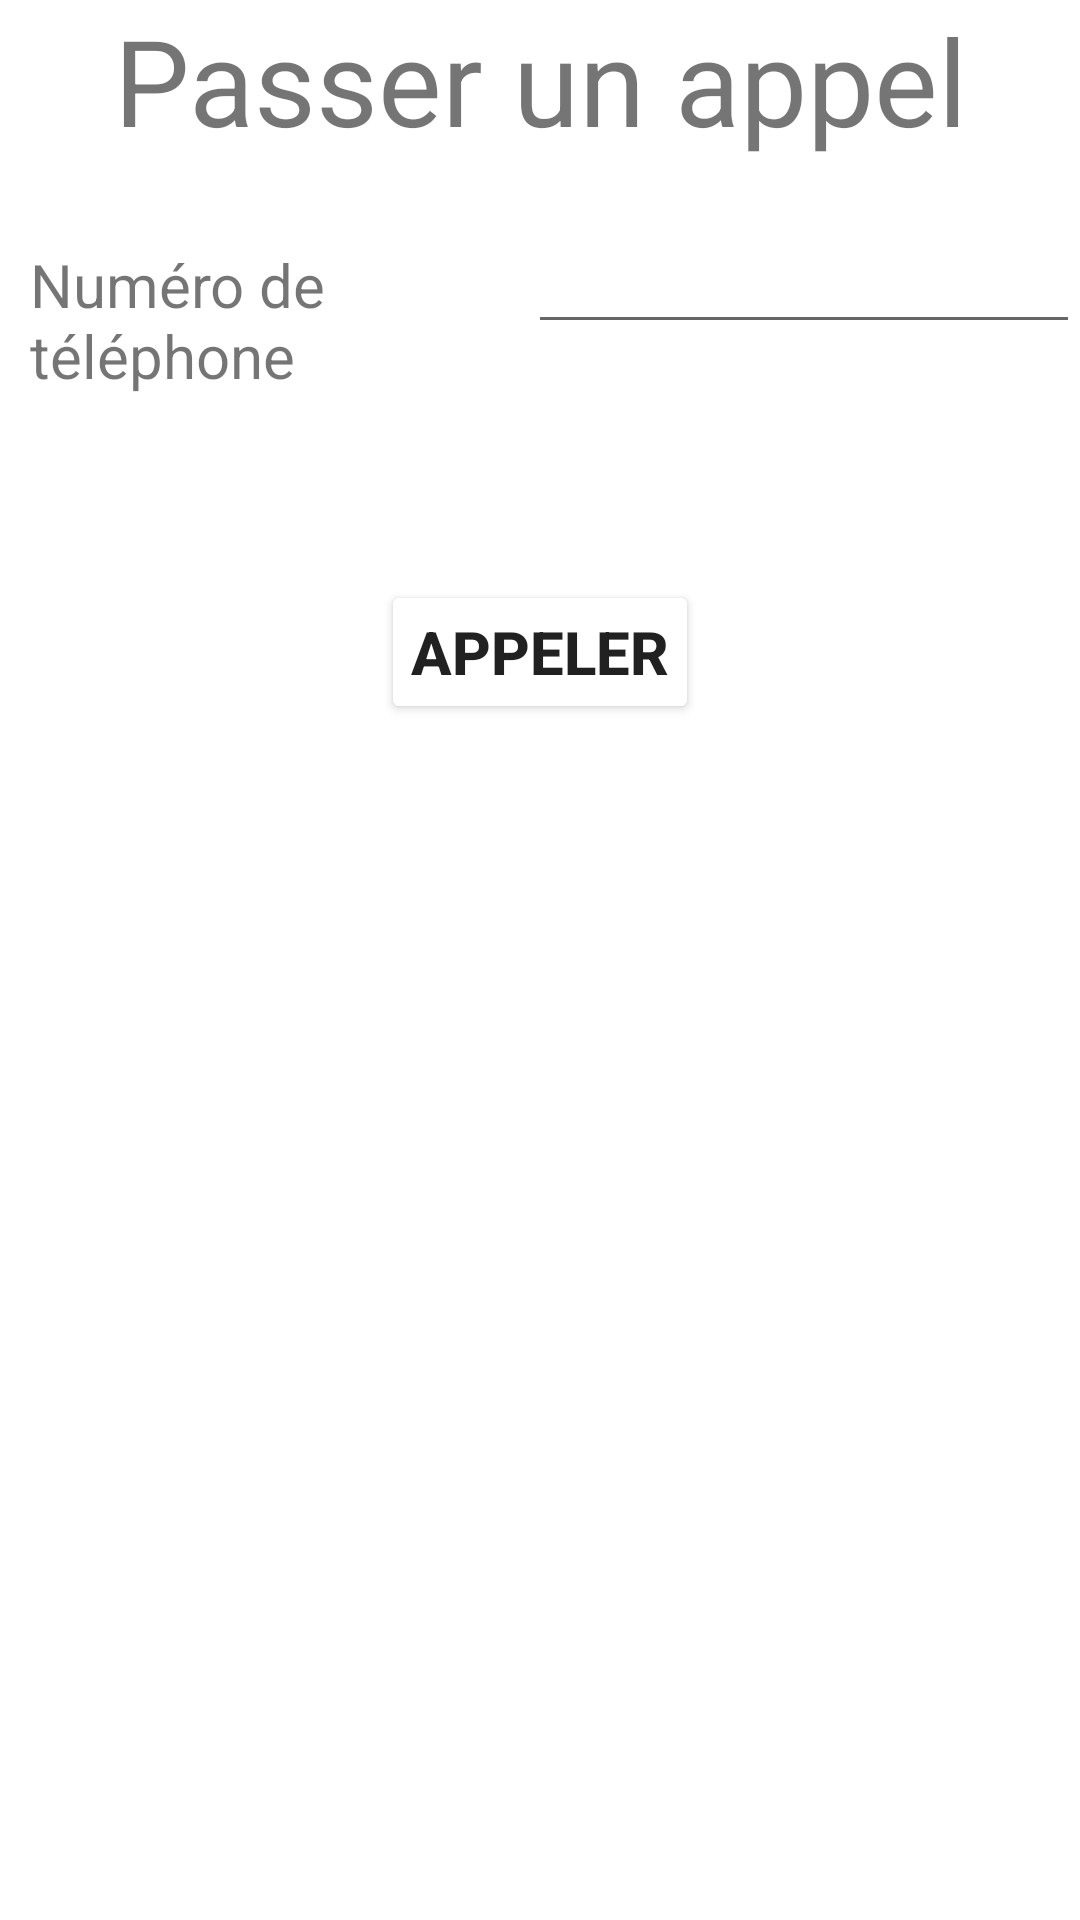

The Android layout XML behind this screen, and the referenced resources:
<!-- AndroidManifest.xml: application theme Theme.NewIntent -->
<!-- res/layout/activity_appel.xml -->
<?xml version="1.0" encoding="utf-8"?>
<androidx.constraintlayout.widget.ConstraintLayout xmlns:android="http://schemas.android.com/apk/res/android"
    xmlns:app="http://schemas.android.com/apk/res-auto"
    xmlns:tools="http://schemas.android.com/tools"
    android:layout_width="match_parent"
    android:layout_height="match_parent"
    tools:context=".AppelActivity">
    <LinearLayout
        android:layout_width="match_parent"
        android:layout_height="match_parent"
        android:orientation="vertical">
        <TextView
            android:id="@+id/textView2"
            android:layout_width="match_parent"
            android:layout_height="wrap_content"
            android:text="Passer un appel"
            style="@style/titre" />
        <LinearLayout
            android:layout_width="match_parent"
            android:layout_height="100dp"
            android:orientation="horizontal">
            <TextView
                android:id="@+id/textView"
                android:layout_width="wrap_content"
                android:layout_height="wrap_content"
                android:layout_weight="1"
                style="@style/Etiquette"
                android:text="Numéro de téléphone" />
            <EditText
                android:id="@+id/txtNum"
                android:layout_width="wrap_content"
                android:layout_height="wrap_content"
                android:layout_weight="1"
                android:ems="10"
                android:inputType="number" />
        </LinearLayout>
        <Button
            android:id="@+id/btnAppeler"
            android:layout_width="wrap_content"
            android:layout_height="wrap_content"
            android:text="Appeler"
            style="@style/btnStyle"
            android:layout_gravity="center_horizontal"/>
    </LinearLayout>

</androidx.constraintlayout.widget.ConstraintLayout>
<!-- resources referenced by this layout -->
<resources>
  <style name="Etiquette">
          
          <item name="android:textSize">20dp</item>
          <item name="android:layout_marginBottom">10dp</item>
          <item name="android:layout_marginLeft">10dp</item>
      </style>
  <style name="btnStyle">
          
          <item name="android:textColor">@color/bleu</item>
          <item name="android:backgroundTint">@color/jaune</item>
          <item name="android:gravity">center</item>
          <item name="android:textSize">20dp</item>
          <item name="android:textStyle">bold</item>
          <item name="android:layout_marginLeft">3dp</item>
          <item name="android:layout_marginBottom">10dp</item>
          <item name="android:padding">10dp</item>
          <item name="android:layout_marginRight">3dp</item>
          <item name="android:layout_marginTop">20dp</item>
      </style>
  <style name="titre">
          
          <item name="android:textColor">@color/bleu</item>
          <item name="android:textSize">40dp</item>
          <item name="android:gravity">center_horizontal</item>
          <item name="android:layout_marginBottom">20dp</item>
      </style>
  <style name="Theme.NewIntent" parent="Theme.MaterialComponents.DayNight.DarkActionBar">
          
          <item name="colorPrimary">@color/purple_500</item>
          <item name="colorPrimaryVariant">@color/purple_700</item>
          <item name="colorOnPrimary">@color/white</item>
          
          <item name="colorSecondary">@color/teal_200</item>
          <item name="colorSecondaryVariant">@color/teal_700</item>
          <item name="colorOnSecondary">@color/black</item>
          
          <item name="android:statusBarColor">?attr/colorPrimaryVariant</item>
          
      </style>
  <!-- not gathered from this repository: default colours our renderer supplied (Android Studio template values) -->
  <color name="purple_500">#FF6200EE</color>
  <color name="purple_700">#FF3700B3</color>
  <color name="teal_200">#FF03DAC5</color>
  <color name="teal_700">#FF018786</color>
  <color name="black">#FF000000</color>
  <color name="white">#FFFFFFFF</color>
</resources>
